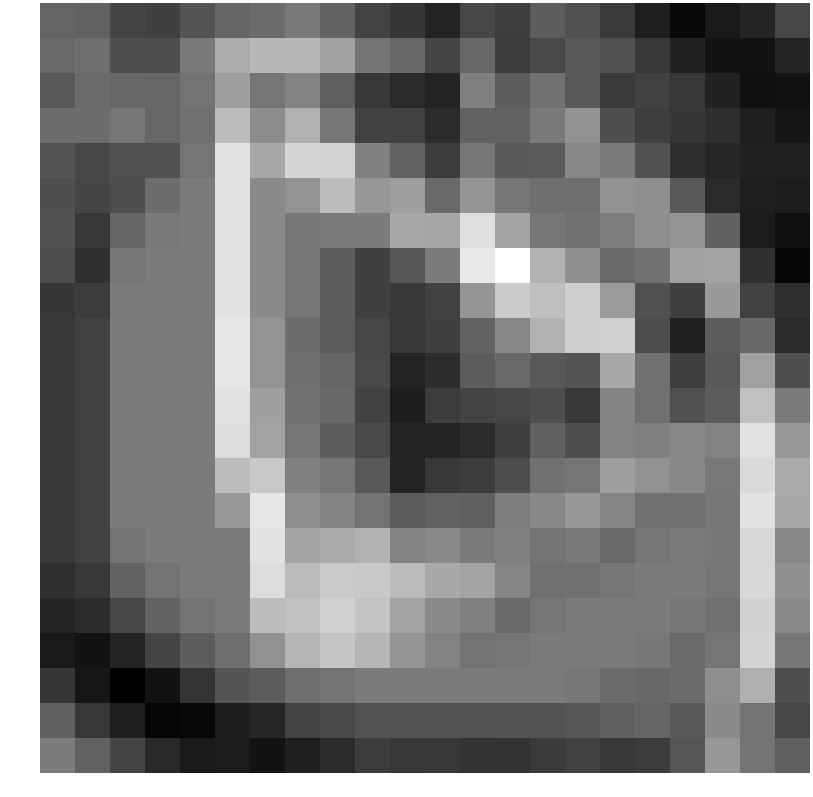

The file beside this chart, header and first rows:
-0.134064, -0.200088, -0.863698, -0.983648, -0.490408, -0.104264, 0.033546, 0.368488, -0.139446, -0.890766, -1.215619, -1.647135, -0.798721, -1.009379, -0.289039, -0.573594, -1.102907, -1.780771, -2.302487, -1.899342, -1.602963, -0.827903
-0.007604, 0.1019, -0.6146, -0.6494, 0.3654, 1.591, 1.854, 1.852, 1.316, 0.254, -0.06488, -0.8762, -0.03847, -1.072, -0.7256, -0.3923, -0.5909, -1.142, -1.672, -2.059, -2.091, -1.603
-0.3625, 0.04447, -0.0572, -0.07831, 0.2258, 1.273, 0.2687, 0.638, -0.2344, -1.127, -1.492, -1.61, 0.5146, -0.3214, 0.1938, -0.3695, -1.112, -0.9253, -1.164, -1.687, -2.095, -2.091
0.09169, 0.09329, 0.3015, -0.07065, 0.1582, 1.951, 0.8245, 1.682, 0.2903, -0.9199, -0.9389, -1.465, -0.1852, -0.2007, 0.3665, 0.9454, -0.6083, -1.027, -1.203, -1.397, -1.739, -1.992
-0.4911, -0.8019, -0.6005, -0.5423, 0.2735, 2.854, 1.483, 2.556, 2.488, 0.544, -0.196, -1.056, 0.3091, -0.3769, -0.3426, 0.724, 0.4181, -0.5824, -1.4, -1.58, -1.716, -1.726
-0.6082, -0.8615, -0.6109, 0.0816, 0.4067, 2.855, 0.7821, 1.008, 1.956, 1.075, 1.269, -0.01721, 1.028, 0.2997, 0.1081, 0.1142, 0.9598, 0.8709, -0.3869, -1.472, -1.783, -1.832
-0.5807, -1.187, -0.1253, 0.3708, 0.4073, 2.855, 0.7821, 0.3064, 0.4079, 0.4406, 1.45, 1.434, 2.758, 1.381, 0.3321, 0.2159, 0.4653, 0.8553, 1.025, -0.2121, -1.816, -2.106
-0.6535, -1.331, 0.2735, 0.4067, 0.4073, 2.855, 0.7821, 0.3064, -0.2934, -0.9647, -0.4489, 0.4473, 3.007, 3.541, 1.767, 0.91, 0.001396, 0.178, 1.278, 1.337, -1.377, -2.333
-1.219, -1.055, 0.4067, 0.4073, 0.4073, 2.855, 0.7821, 0.3064, -0.2934, -0.9647, -1.15, -0.9581, 1.029, 2.303, 2.01, 2.386, 1.182, -0.5682, -0.9696, 1.14, -0.9437, -1.382
-1.15, -0.9581, 0.4073, 0.4073, 0.4073, 2.935, 0.9769, 0.09474, -0.3163, -0.8334, -1.191, -0.9976, -0.1376, 0.7079, 1.688, 2.368, 2.391, -0.671, -1.713, -0.2855, -0.02302, -1.502
-1.15, -0.9581, 0.4073, 0.4073, 0.4073, 2.954, 1.001, 0.1385, -0.1098, -0.778, -1.659, -1.427, -0.3175, -0.001285, -0.3536, -0.5242, 1.468, 0.1477, -1.025, -0.3975, 1.29, -0.6272
-1.15, -0.9581, 0.4073, 0.4073, 0.4073, 2.825, 1.263, 0.1709, -0.03754, -0.9583, -1.805, -1.07, -0.8912, -0.8255, -0.6457, -1.146, 0.6303, 0.1472, -0.6043, -0.3116, 2.054, 0.4272
-1.15, -0.9581, 0.4073, 0.4073, 0.4073, 2.695, 1.346, 0.2878, -0.261, -0.744, -1.603, -1.599, -1.45, -0.9784, -0.2257, -0.6155, 0.6082, 0.5064, 0.7192, 0.5737, 2.819, 1.114
-1.15, -0.9581, 0.4073, 0.4073, 0.4073, 1.953, 2.234, 0.5321, 0.2992, -0.4144, -1.646, -1.187, -1.046, -0.6715, 0.2007, 0.2782, 1.241, 0.9298, 0.7217, 0.35, 2.652, 1.529
-1.15, -0.9581, 0.4073, 0.4073, 0.4073, 1.109, 2.957, 0.876, 0.5867, 0.2409, -0.3016, -0.1817, -0.2477, 0.4679, 0.7156, 1.082, 0.6531, 0.1582, 0.2044, 0.3094, 2.854, 1.483
-1.191, -0.9178, 0.2362, 0.4073, 0.4073, 0.4073, 2.825, 1.363, 1.54, 1.773, 0.6383, 0.74, 0.4256, 0.5396, 0.2258, 0.3715, -0.002491, 0.2735, 0.4067, 0.3276, 2.58, 0.7192
-1.345, -1.162, -0.1367, 0.2362, 0.4073, 0.4073, 2.695, 1.928, 2.291, 2.222, 1.926, 1.506, 1.393, 0.6531, 0.1582, 0.2044, 0.3094, 0.4067, 0.4073, 0.3081, 2.616, 0.9062
-1.63, -1.456, -0.8279, -0.1367, 0.2362, 0.4073, 1.953, 2.097, 2.434, 2.148, 1.35, 0.7729, 0.5627, -0.002491, 0.2735, 0.4067, 0.4073, 0.4073, 0.3276, 0.1628, 2.441, 0.7455
-1.88, -2.054, -1.666, -0.868, -0.3082, 0.1054, 0.9375, 1.813, 2.163, 1.814, 1.041, 0.5935, 0.2403, 0.3094, 0.4067, 0.4073, 0.4073, 0.3276, 0.03357, 0.2661, 2.505, 0.3248
-1.218, -1.965, -2.493, -2.063, -1.229, -0.4921, -0.3082, 0.1054, 0.2362, 0.4073, 0.4073, 0.4073, 0.4073, 0.4073, 0.4073, 0.3276, 0.05304, -0.02936, 0.09575, 0.8706, 1.654, -0.6176
-0.2203, -1.191, -1.771, -2.361, -2.306, -1.795, -1.584, -0.9094, -0.7655, -0.5233, -0.5233, -0.5233, -0.5233, -0.5233, -0.5233, -0.4631, -0.2323, -0.1278, -0.3641, 0.7607, 0.2337, -0.8376
0.4523, -0.1975, -0.8872, -1.526, -1.899, -1.834, -2.031, -1.763, -1.463, -1.064, -1.195, -1.155, -1.275, -1.299, -1.087, -0.9154, -1.135, -1.041, -0.4447, 1.056, 0.221, -0.2484
